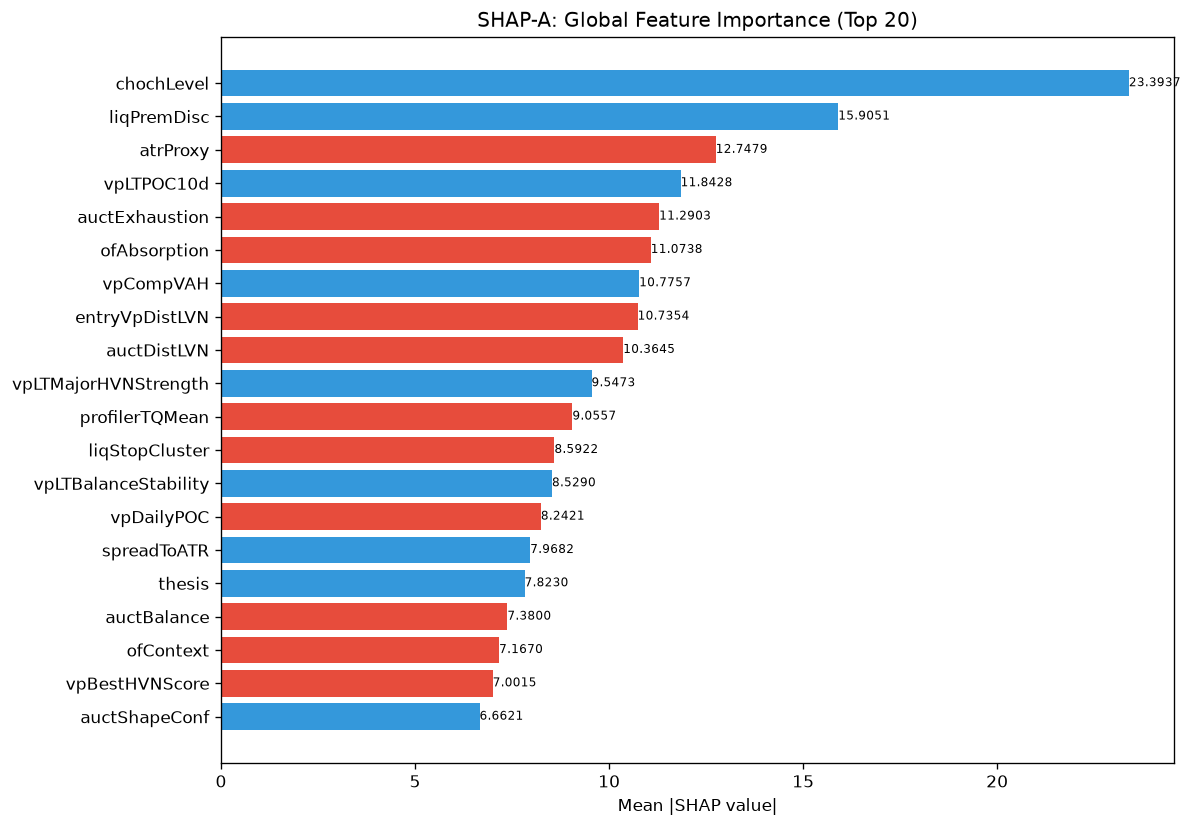

Data behind this chart, as committed beside it:
feature, category, mean_abs_shap, mean_shap, std_shap, rank
chochLevel, unknown, 23.39, 4.957, 10.53, 1
liqPremDisc, unknown, 15.91, 0.7299, 13.71, 2
atrProxy, unknown, 12.75, -0.147, 12.74, 3
vpLTPOC10d, unknown, 11.84, 0.6425, 6.619, 4
auctExhaustion, unknown, 11.29, -0.4094, 11.93, 5
ofAbsorption, unknown, 11.07, -0.5164, 6.48, 6
vpCompVAH, unknown, 10.78, 1.016, 7.072, 7
entryVpDistLVN, unknown, 10.74, -1.597, 9.831, 8
auctDistLVN, unknown, 10.36, -0.214, 6.435, 9
vpLTMajorHVNStrength, unknown, 9.547, 0.1153, 5.808, 10
profilerTQMean, unknown, 9.056, -0.9388, 10.4, 11
liqStopCluster, unknown, 8.592, -0.9362, 6.541, 12
vpLTBalanceStability, unknown, 8.529, 0.6746, 6.922, 13
vpDailyPOC, unknown, 8.242, -0.8783, 5.101, 14
spreadToATR, unknown, 7.968, 1.019, 9.153, 15
thesis, unknown, 7.823, 1.333, 10.84, 16
auctBalance, unknown, 7.38, -0.4583, 5.599, 17
ofContext, engine_composite, 7.167, -0.9364, 7.601, 18
vpBestHVNScore, unknown, 7.002, -0.9981, 8.993, 19
auctShapeConf, unknown, 6.662, 0.3623, 6.056, 20
smZoneQuality, unknown, 6.504, 1.174, 8.104, 21
ofParticipation, unknown, 6.05, -1.419, 13.46, 22
vpPriceVsPOC, unknown, 5.976, -0.5933, 3.387, 23
vpLTMajorLVNStrength, unknown, 5.907, 0.8723, 4.78, 24
entryProfilerSamples, unknown, 5.874, -0.6298, 5.581, 25
entryVpVAH, unknown, 5.465, -1.831, 6.662, 26
msContext, engine_composite, 5.429, -0.3792, 6.748, 27
vpNearestNakedPOC, unknown, 5.282, -0.8067, 4.427, 28
auctAcceptance, unknown, 5.025, -0.5635, 5.295, 29
profilerBalMean, unknown, 4.677, 0.1187, 3.16, 30
auctDistHVN, unknown, 4.571, -0.5272, 3.917, 31
auctTargetPrice, unknown, 4.546, -0.6475, 4.077, 32
profilerMigMean, unknown, 4.517, -0.3909, 5.029, 33
liqSessionLiq, unknown, 4.372, 0.5954, 4.319, 34
entryVpVAL, unknown, 4.361, 0.796, 4.133, 35
liqContext, engine_composite, 4.167, -0.6634, 3.213, 36
vpVAOverlapRatio, unknown, 4.136, 0.553, 3.089, 37
entryVpThinnessRatio, unknown, 3.975, 0.1967, 4.55, 38
vpDevPOCSlope, unknown, 3.739, -0.0585, 3.386, 39
ofDeltaProxy, unknown, 3.696, -0.6335, 2.959, 40
auctHVNStrength, unknown, 3.675, 0.5384, 4.735, 41
TP, unknown, 3.651, -0.2025, 2.732, 42
RR, unknown, 3.556, -0.0597, 3.052, 43
liqDensity, unknown, 3.397, 0.1767, 2.744, 44
msTickVelocity, unknown, 3.067, 0.3321, 3.295, 45
entryVpBestHVN, unknown, 3.028, -0.5238, 3.231, 46
msSpreadScore, unknown, 3, -0.02858, 2.758, 47
auctRegimeConf, unknown, 2.99, -0.1383, 3.993, 48
vpDistToLVN, unknown, 2.918, -0.529, 3.016, 49
vpCompPOC, unknown, 2.844, -0.1557, 2.01, 50
vpLTPOCAcceleration, unknown, 2.823, -0.04947, 2.938, 51
vpLTMajorLVNPrice, unknown, 2.648, -0.2872, 2.474, 52
auctTradeQuality, unknown, 2.502, 0.1344, 1.011, 53
liqEqualHL, unknown, 2.471, 0.1278, 4.036, 54
auctLVNStrength, unknown, 2.402, 0.02338, 2.33, 55
vpLTTransitionScore, unknown, 2.273, 0.08044, 1.88, 56
entryAuctExhaustion, unknown, 2.153, -0.01504, 1.86, 57
smFVG, unknown, 2.137, -0.09603, 2.222, 58
entryVpMigrationConf, unknown, 2.109, 0.4117, 2.479, 59
vpLTPOC60d, unknown, 2.009, 0.03047, 1.446, 60
... 112 more rows
